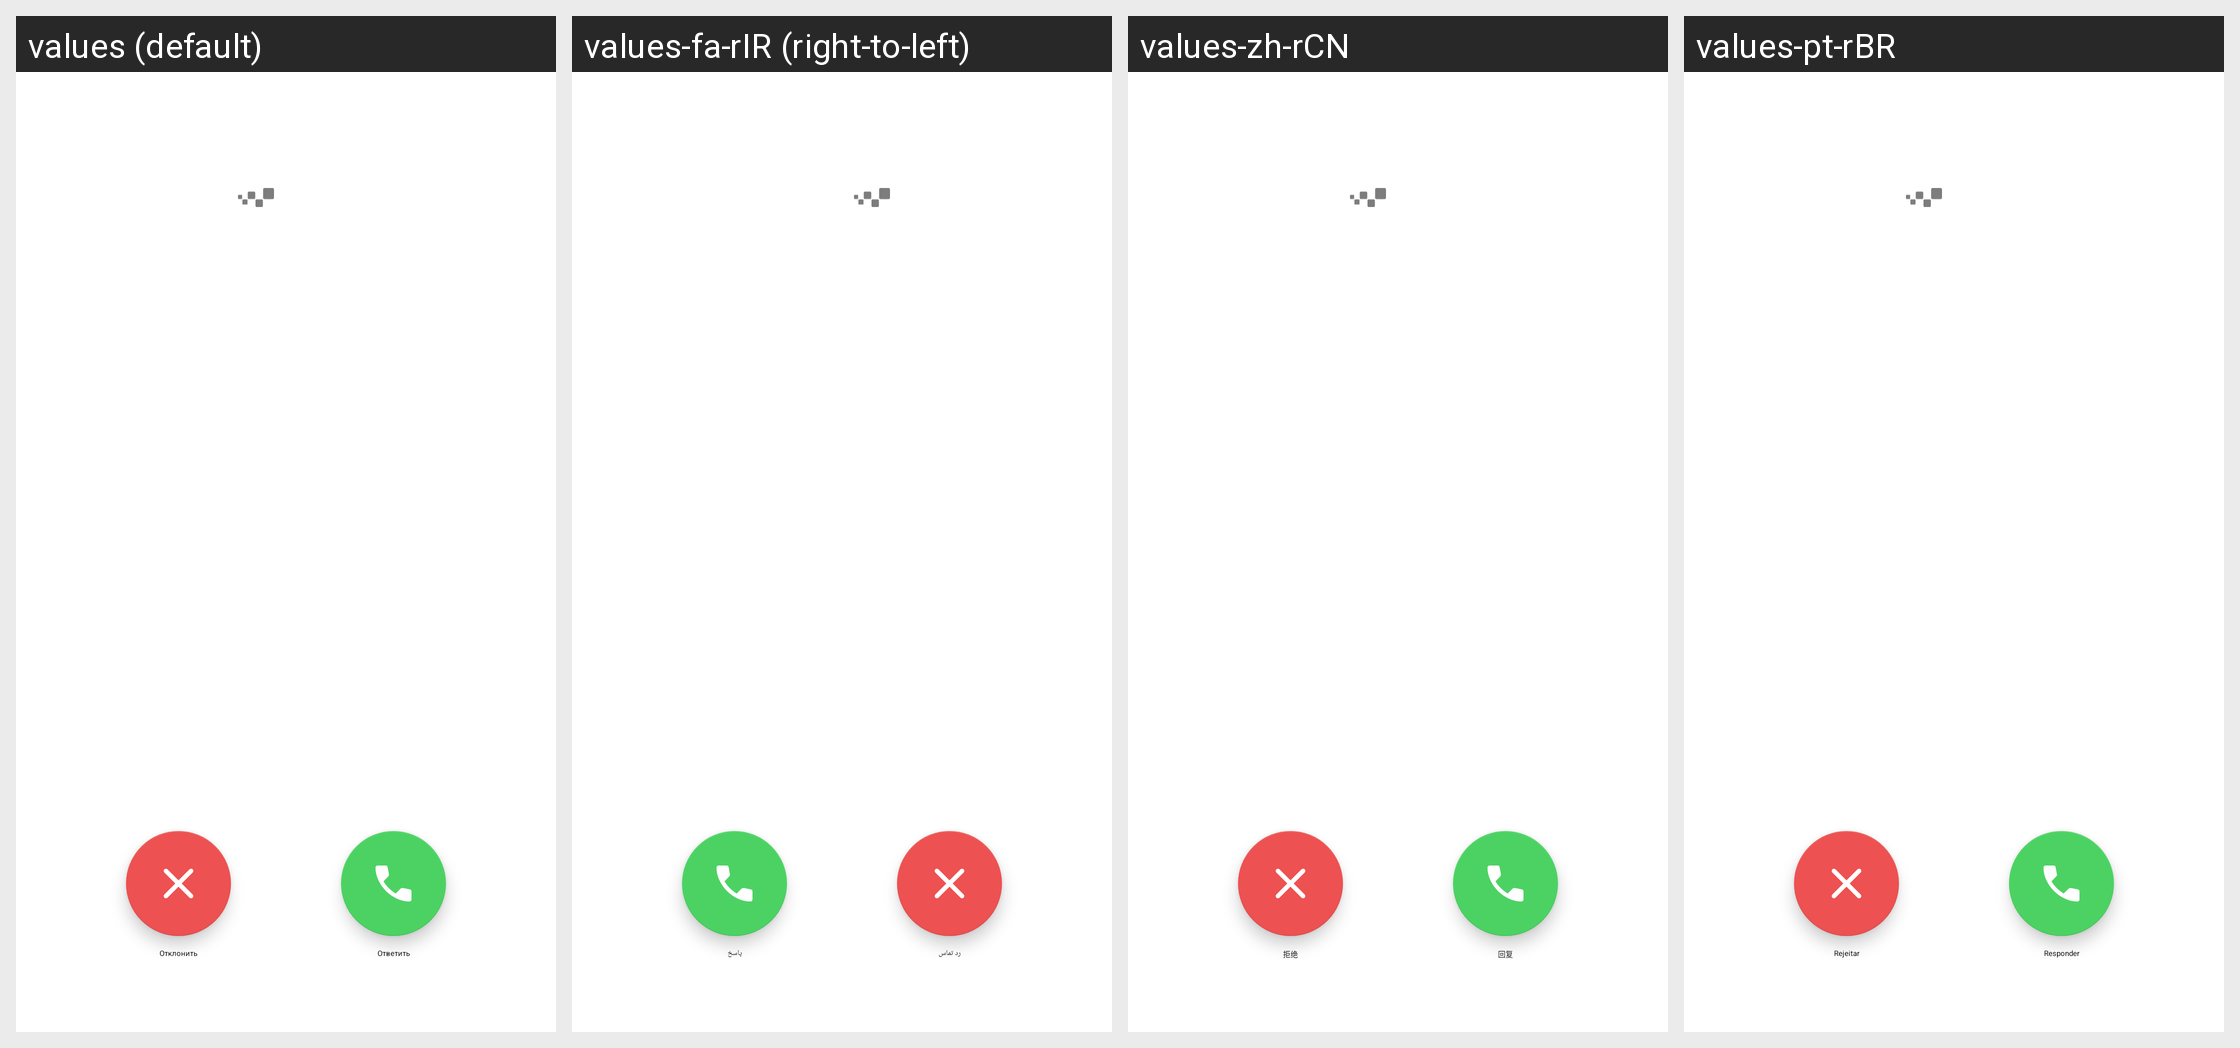

Here is an Android app screen in its default locale and in the app's own translations. Write out the translated-string differences for the strings that appear on this screen.
Android screen res/layout/view_incoming_call.xml rendered under 4 locales, left to right: values (default), values-fa-rIR (right-to-left), values-zh-rCN, values-pt-rBR. Device: Nexus 5 (rendered at 1080×1920; each locale shown at half size, 540×960, under a caption strip naming it); theme AppTheme.
Other locales in the repository, not shown: values-af, values-am, values-am-rET, values-ar, values-ar-rSA, values-as, values-az, values-az-rAZ, values-be, values-bg, values-bg-rBG, values-bn, values-bn-rBD, values-bs, values-ca, values-cs, values-da, values-de, values-de-rCH, values-el, values-en-rAU, values-en-rCA, values-en-rGB, values-en-rUS, values-en-rXC, values-es, values-es-rES, values-es-rUS, values-et, values-eu, values-fa, values-fi, values-fil-rPH, values-fr, values-fr-rCA, values-fr-rFR, values-gl, values-gu, values-he, values-hi, values-hi-rIN, values-hr, values-hr-rHR, values-hu, values-hy, values-hy-rAM, values-in, values-in-rID, values-is, values-it, values-it-rIT, values-iw, values-ja, values-ka, values-ka-rGE, values-kk, values-kk-rKZ, values-km, values-km-rKH, values-kn, values-ko, values-ky, values-lo, values-lo-rLA, values-lt, values-lv, values-lv-rLV, values-mk, values-ml, values-mn, values-mr, values-ms, values-ms-rMY, values-my, values-my-rMM, values-nb, values-ne, values-nl, values-or, values-pa, values-pl, values-pt, values-pt-rPT, values-ro, values-ru, values-si, values-sk, values-sl, values-sq, values-sr, values-sv, values-sw, values-sw-rTZ, values-ta, values-ta-rIN, values-te, values-te-rIN, values-tg-rTJ, values-th, values-th-rTH, values-tl, values-tr, values-tr-rTR, values-uk, values-uk-rUA, values-ur, values-uz, values-uz-rUZ, values-vi, values-vi-rVN, values-zh-rHK, values-zh-rTW, values-zu.
Strings drawn on this screen, with the default value and each locale's value (text and hints the layout hard-codes, and strings that could not be matched under every locale, appear in the picture but are not listed):

CallReject
  values: Отклонить
  values-fa-rIR: رد تماس
  values-zh-rCN: 拒绝
  values-pt-rBR: Rejeitar

Reply
  values: Ответить
  values-fa-rIR: پاسخ
  values-zh-rCN: 回复
  values-pt-rBR: Responder
